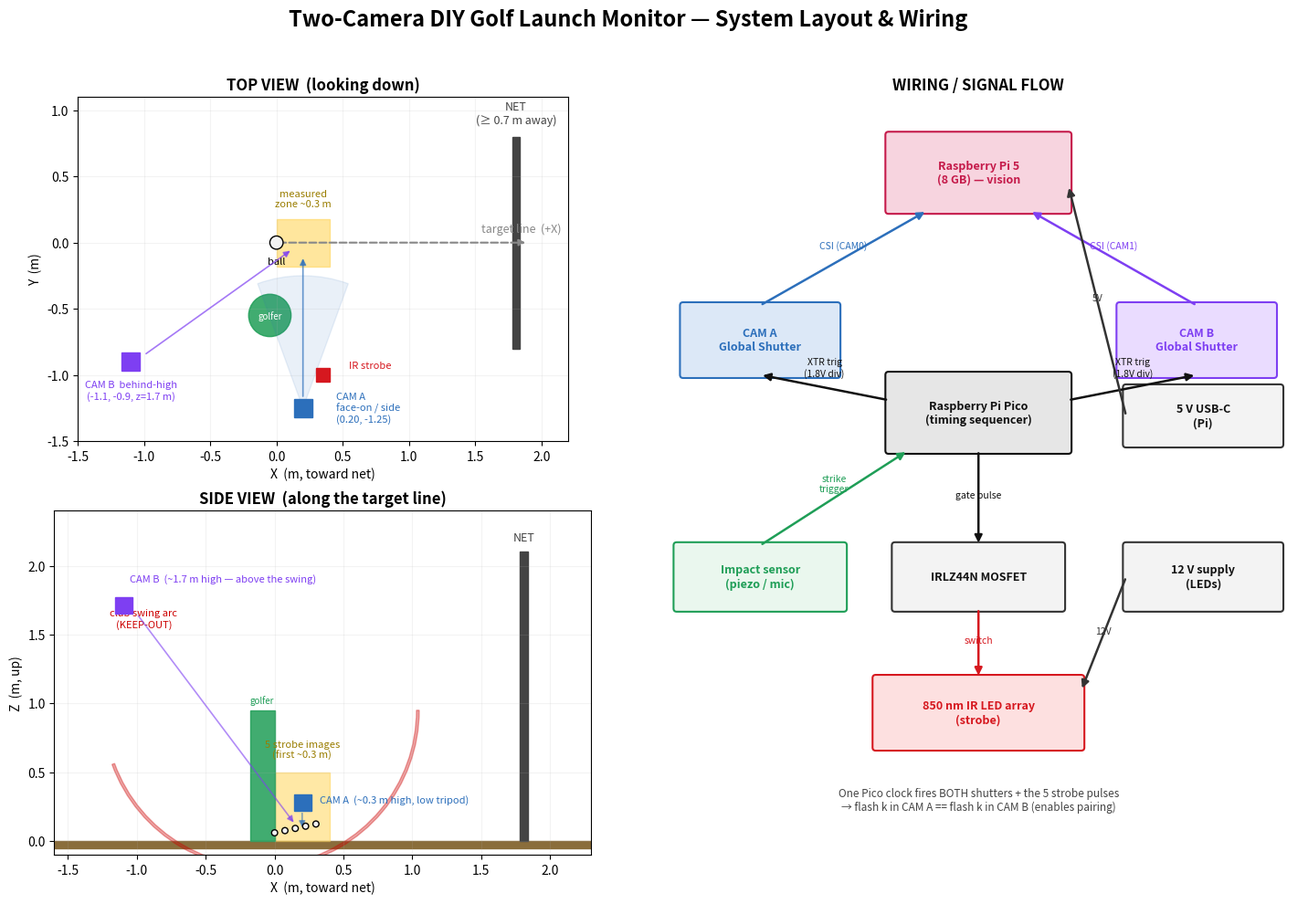

Python code for this plot: (Note: this script raises an exception after producing the figure.)
#!/usr/bin/env python3
"""Generate the system diagram (physical layout + wiring) as a PNG.

Produces docs/system_diagram.png: a top view and side view of the two-camera
rig around the hitting area, plus a wiring/block diagram of the electronics.
Run:  python docs/system_diagram.py
"""
import matplotlib
matplotlib.use("Agg")
import matplotlib.pyplot as plt
from matplotlib.patches import (Rectangle, Circle, FancyBboxPatch,
                                FancyArrowPatch, Wedge, Polygon)
import numpy as np

C_BALL = "#f2f2f2"
C_CAM = "#2c6fbb"
C_CAMB = "#7e3ff2"
C_NET = "#444"
C_STROBE = "#d6181f"
C_GOLF = "#1f9e57"
C_ZONE = "#ffd24d"
C_PI = "#c51a4a"
C_PICO = "#111"
C_BOX = "#eef2f7"

fig = plt.figure(figsize=(15, 10))
fig.suptitle("Two-Camera DIY Golf Launch Monitor — System Layout & Wiring",
             fontsize=17, fontweight="bold", y=0.98)

# ----------------------------------------------------------------- TOP VIEW
ax = fig.add_subplot(2, 2, 1)
ax.set_title("TOP VIEW  (looking down)", fontweight="bold")
# target line / corridor
ax.annotate("", xy=(1.9, 0), xytext=(0, 0),
            arrowprops=dict(arrowstyle="-|>", color="#888", lw=1.5, ls="--"))
ax.text(1.55, 0.08, "target line  (+X)", color="#888", fontsize=9)
# measurement corridor
ax.add_patch(Rectangle((0, -0.18), 0.4, 0.36, color=C_ZONE, alpha=0.55, zorder=0))
ax.text(0.2, 0.27, "measured\nzone ~0.3 m", ha="center", fontsize=8, color="#9a7d00")
# net
ax.add_patch(Rectangle((1.78, -0.8), 0.06, 1.6, color=C_NET))
ax.text(1.81, 0.9, "NET\n(≥ 0.7 m away)", ha="center", fontsize=9, color=C_NET)
# ball
ax.add_patch(Circle((0, 0), 0.05, color=C_BALL, ec="k", zorder=5))
ax.text(0, -0.16, "ball", ha="center", fontsize=8)
# golfer
ax.add_patch(Circle((-0.05, -0.55), 0.16, color=C_GOLF, alpha=0.85))
ax.text(-0.05, -0.55, "golfer", ha="center", va="center", fontsize=7, color="white")
# Camera A face-on side (0.20,-1.25)
ax.add_patch(Rectangle((0.13, -1.32), 0.14, 0.14, color=C_CAM, zorder=5))
ax.text(0.45, -1.25, "CAM A\nface-on / side\n(0.20, -1.25)", fontsize=8, color=C_CAM, va="center")
ax.add_patch(Wedge((0.20, -1.25), 1.0, 70, 110, color=C_CAM, alpha=0.10))
ax.annotate("", xy=(0.20, -0.1), xytext=(0.20, -1.18),
            arrowprops=dict(arrowstyle="-|>", color=C_CAM, lw=1.2, alpha=0.7))
# Camera B behind-high (-1.1,-0.9) projected
ax.add_patch(Rectangle((-1.17, -0.97), 0.14, 0.14, color=C_CAMB, zorder=5))
ax.text(-1.1, -1.18, "CAM B  behind-high\n(-1.1, -0.9, z=1.7 m)", fontsize=8,
        color=C_CAMB, ha="center")
ax.annotate("", xy=(0.12, -0.05), xytext=(-1.0, -0.85),
            arrowprops=dict(arrowstyle="-|>", color=C_CAMB, lw=1.2, alpha=0.7))
# IR strobe near cam A
ax.add_patch(Rectangle((0.30, -1.05), 0.1, 0.1, color=C_STROBE, zorder=5))
ax.text(0.55, -0.95, "IR strobe", fontsize=8, color=C_STROBE)
ax.set_xlim(-1.5, 2.2); ax.set_ylim(-1.5, 1.1)
ax.set_aspect("equal"); ax.set_xlabel("X  (m, toward net)"); ax.set_ylabel("Y  (m)")
ax.grid(alpha=0.15)

# ----------------------------------------------------------------- SIDE VIEW
ax2 = fig.add_subplot(2, 2, 3)
ax2.set_title("SIDE VIEW  (along the target line)", fontweight="bold")
# ground
ax2.add_patch(Rectangle((-1.6, -0.05), 4.0, 0.05, color="#8a6d3b"))
# net
ax2.add_patch(Rectangle((1.78, 0), 0.06, 2.1, color=C_NET))
ax2.text(1.81, 2.18, "NET", ha="center", fontsize=9, color=C_NET)
# measured zone + ball flight dots
ax2.add_patch(Rectangle((0, 0), 0.4, 0.5, color=C_ZONE, alpha=0.5))
for i in range(5):
    x = i * 0.075; z = 0.06 + i * 0.016
    ax2.add_patch(Circle((x, z), 0.022, color=C_BALL, ec="k", zorder=6))
ax2.text(0.2, 0.6, "5 strobe images\n(first ~0.3 m)", ha="center", fontsize=8, color="#9a7d00")
# golfer + swing-arc keep-out
ax2.add_patch(Rectangle((-0.18, 0), 0.18, 0.95, color=C_GOLF, alpha=0.85))
ax2.text(-0.09, 1.0, "golfer", ha="center", fontsize=7, color=C_GOLF)
arc = Wedge((-0.1, 0.95), 1.15, 200, 360, width=0.02, color="#cc0000", alpha=0.35)
ax2.add_patch(arc)
ax2.text(-0.95, 1.55, "club swing arc\n(KEEP-OUT)", color="#cc0000", fontsize=8, ha="center")
# Camera A low
ax2.add_patch(Rectangle((0.14, 0.22), 0.13, 0.12, color=C_CAM, zorder=5))
ax2.text(0.33, 0.30, "CAM A  (~0.3 m high, low tripod)", fontsize=8, color=C_CAM, va="center")
# Camera B high
ax2.add_patch(Rectangle((-1.16, 1.65), 0.13, 0.12, color=C_CAMB, zorder=5))
ax2.text(-1.05, 1.88, "CAM B  (~1.7 m high — above the swing)", fontsize=8, color=C_CAMB)
ax2.annotate("", xy=(0.15, 0.12), xytext=(-1.0, 1.65),
             arrowprops=dict(arrowstyle="-|>", color=C_CAMB, lw=1.2, alpha=0.6))
ax2.annotate("", xy=(0.2, 0.08), xytext=(0.2, 0.22),
             arrowprops=dict(arrowstyle="-|>", color=C_CAM, lw=1.2, alpha=0.6))
ax2.set_xlim(-1.6, 2.3); ax2.set_ylim(-0.1, 2.4)
ax2.set_aspect("equal"); ax2.set_xlabel("X  (m, toward net)"); ax2.set_ylabel("Z  (m, up)")
ax2.grid(alpha=0.15)

# ----------------------------------------------------------------- WIRING
ax3 = fig.add_subplot(1, 2, 2)
ax3.set_title("WIRING / SIGNAL FLOW", fontweight="bold")
ax3.set_xlim(0, 10); ax3.set_ylim(0, 12); ax3.axis("off")


def box(x, y, w, h, label, fc=C_BOX, ec="#333", tc="#111", fs=9, bold=True):
    ax3.add_patch(FancyBboxPatch((x, y), w, h, boxstyle="round,pad=0.05",
                                 fc=fc, ec=ec, lw=1.5))
    ax3.text(x + w / 2, y + h / 2, label, ha="center", va="center",
             fontsize=fs, color=tc, fontweight="bold" if bold else "normal")


def wire(p1, p2, color="#333", label="", ls="-", lw=1.8, off=0.12):
    ax3.add_patch(FancyArrowPatch(p1, p2, arrowstyle="-|>", mutation_scale=12,
                                  color=color, lw=lw, ls=ls,
                                  shrinkA=2, shrinkB=2))
    if label:
        mx, my = (p1[0] + p2[0]) / 2, (p1[1] + p2[1]) / 2
        ax3.text(mx, my + off, label, fontsize=7.5, color=color, ha="center")


# nodes
box(3.6, 10.2, 2.8, 1.2, "Raspberry Pi 5\n(8 GB) — vision", fc="#f7d4df", ec=C_PI, tc=C_PI)
box(0.4, 7.6, 2.4, 1.1, "CAM A\nGlobal Shutter", fc="#dce8f7", ec=C_CAM, tc=C_CAM)
box(7.2, 7.6, 2.4, 1.1, "CAM B\nGlobal Shutter", fc="#eadcff", ec=C_CAMB, tc=C_CAMB)
box(3.6, 6.4, 2.8, 1.2, "Raspberry Pi Pico\n(timing sequencer)", fc="#e6e6e6", ec=C_PICO, tc=C_PICO)
box(3.7, 3.9, 2.6, 1.0, "IRLZ44N MOSFET", fc="#f3f3f3")
box(3.4, 1.7, 3.2, 1.1, "850 nm IR LED array\n(strobe)", fc="#fde0e0", ec=C_STROBE, tc=C_STROBE)
box(0.3, 3.9, 2.6, 1.0, "Impact sensor\n(piezo / mic)", fc="#eaf7ee", ec=C_GOLF, tc=C_GOLF)
box(7.3, 3.9, 2.4, 1.0, "12 V supply\n(LEDs)", fc="#f3f3f3")
box(7.3, 6.5, 2.4, 0.9, "5 V USB-C\n(Pi)", fc="#f3f3f3")

# wires
wire((1.6, 8.7), (4.2, 10.2), C_CAM, "CSI (CAM0)", off=0.15)
wire((8.4, 8.7), (5.8, 10.2), C_CAMB, "CSI (CAM1)", off=0.15)
wire((3.6, 7.2), (1.6, 7.6), C_PICO, "XTR trig\n(1.8V div)", off=0.18)   # pico->camA
wire((6.4, 7.2), (8.4, 7.6), C_PICO, "XTR trig\n(1.8V div)", off=0.18)   # pico->camB
wire((5.0, 6.4), (5.0, 4.9), C_PICO, "gate pulse", off=0.0)              # pico->mosfet
wire((5.0, 3.9), (5.0, 2.8), C_STROBE, "switch", off=0.0)                # mosfet->LED
wire((7.3, 4.4), (6.6, 2.6), "#333", "12V", off=0.0)                     # 12V->LED
wire((1.6, 4.9), (3.9, 6.4), C_GOLF, "strike\ntrigger", off=0.1)        # sensor->pico
wire((7.3, 6.95), (6.4, 10.6), "#333", "5V", off=0.0)                    # 5V->pi
ax3.text(5.0, 0.7, "One Pico clock fires BOTH shutters + the 5 strobe pulses\n"
         "→ flash k in CAM A == flash k in CAM B (enables pairing)",
         ha="center", fontsize=8.5, style="italic", color="#444")

plt.tight_layout(rect=[0, 0, 1, 0.96])
out = "docs/system_diagram.png"
plt.savefig(out, dpi=130, bbox_inches="tight")
print("wrote", out)
